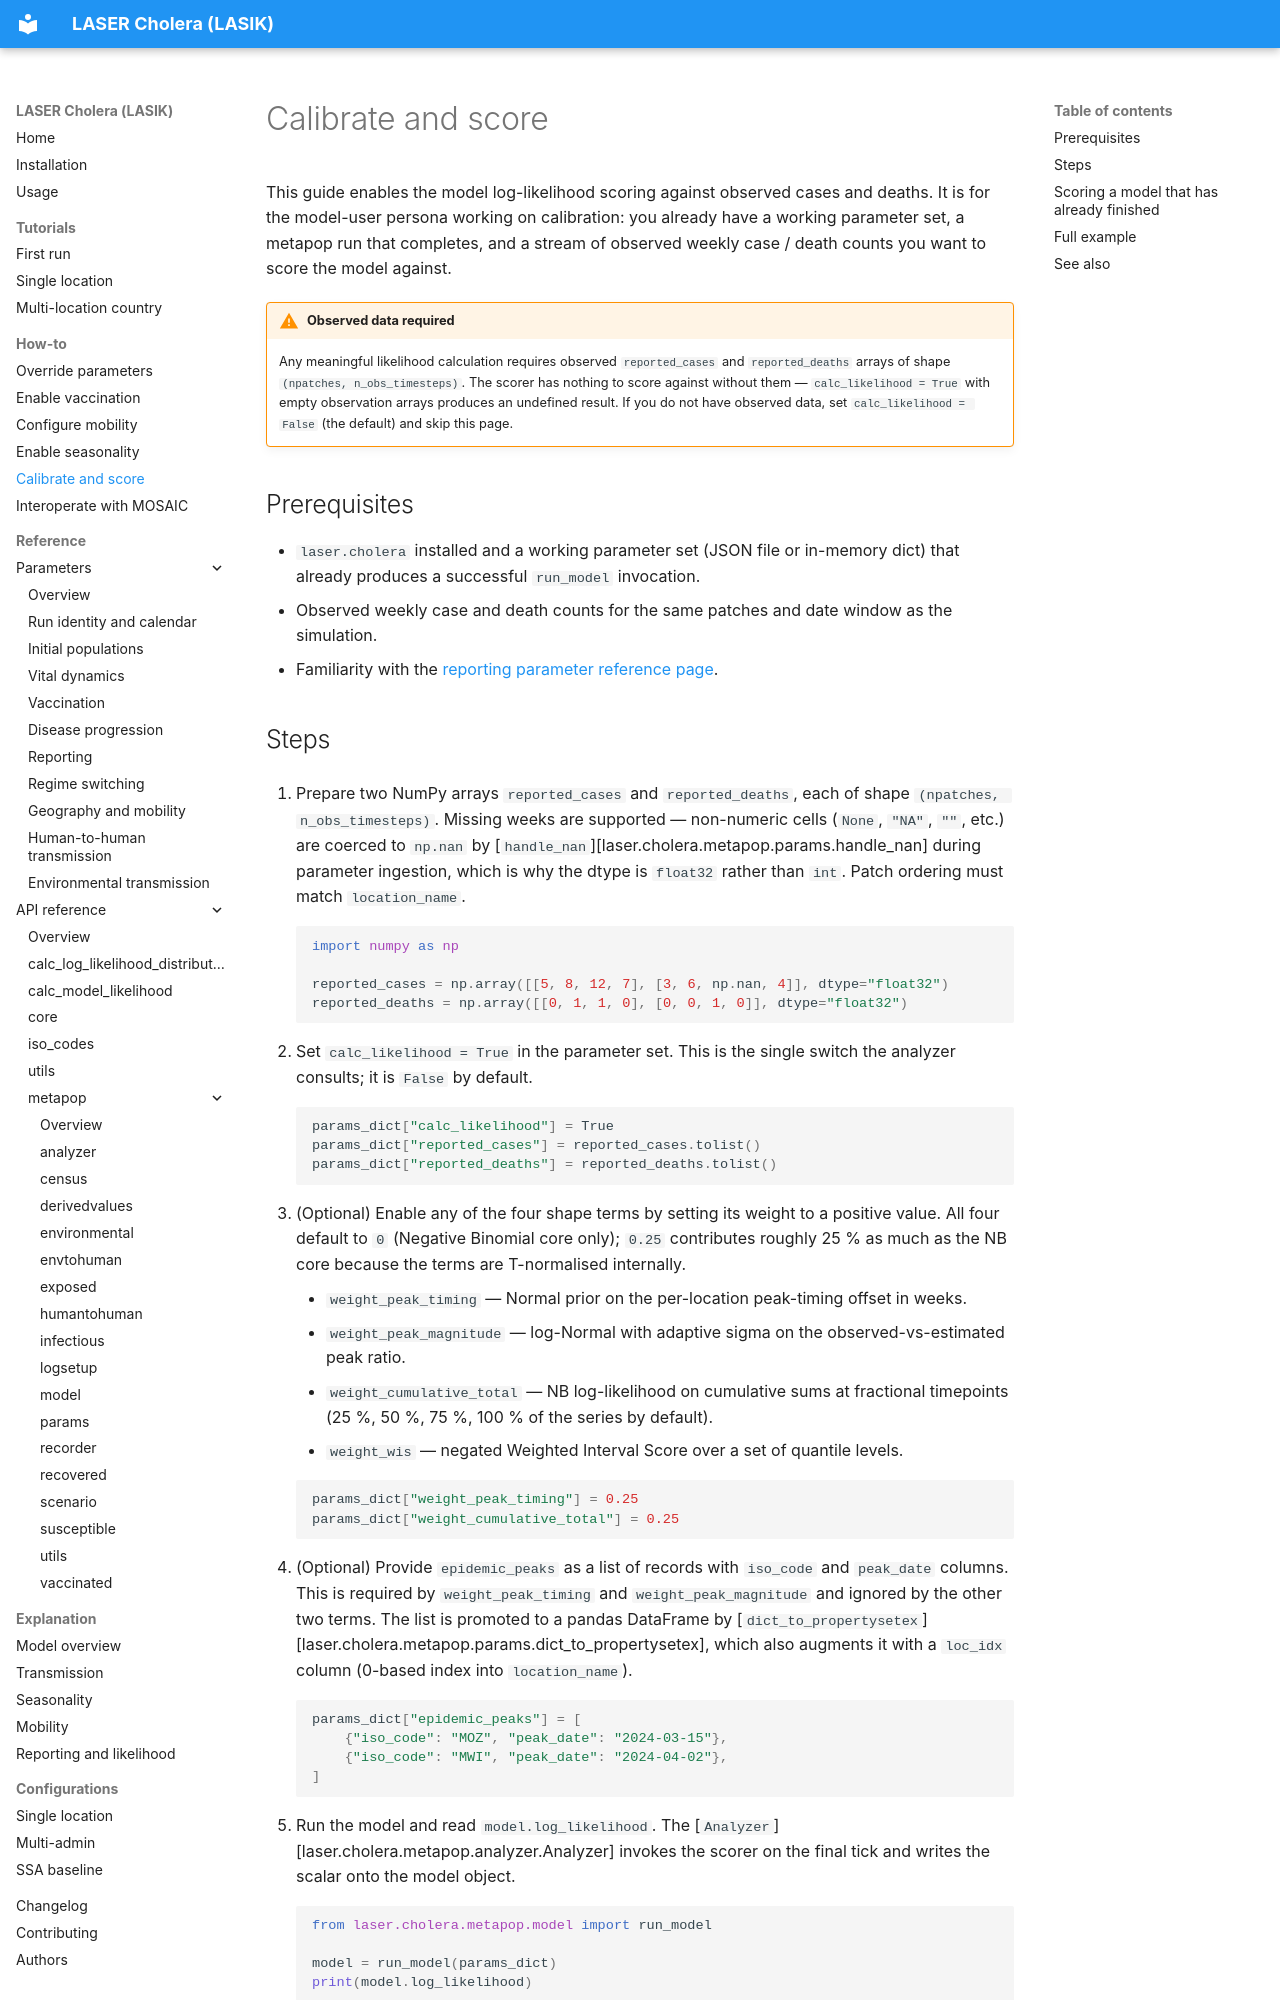

repository: InstituteforDiseaseModeling/laser-cholera · page: how-to/calibrate-and-score/index.html · generator: mkdocs

# Calibrate and score

This guide enables the model log-likelihood scoring against observed cases and deaths. It is for the model-user persona working on calibration: you already have a working parameter set, a metapop run that completes, and a stream of observed weekly case / death counts you want to score the model against.

!!! warning "Observed data required"
    Any meaningful likelihood calculation requires observed `reported_cases` and `reported_deaths` arrays of shape `(npatches, n_obs_timesteps)`. The scorer has nothing to score against without them — `calc_likelihood = True` with empty observation arrays produces an undefined result. If you do not have observed data, set `calc_likelihood = False` (the default) and skip this page.

## Prerequisites

- `laser.cholera` installed and a working parameter set (JSON file or in-memory dict) that already produces a successful `run_model` invocation.
- Observed weekly case and death counts for the same patches and date window as the simulation.
- Familiarity with the [reporting parameter reference page](../reference/parameters/reporting.md).
